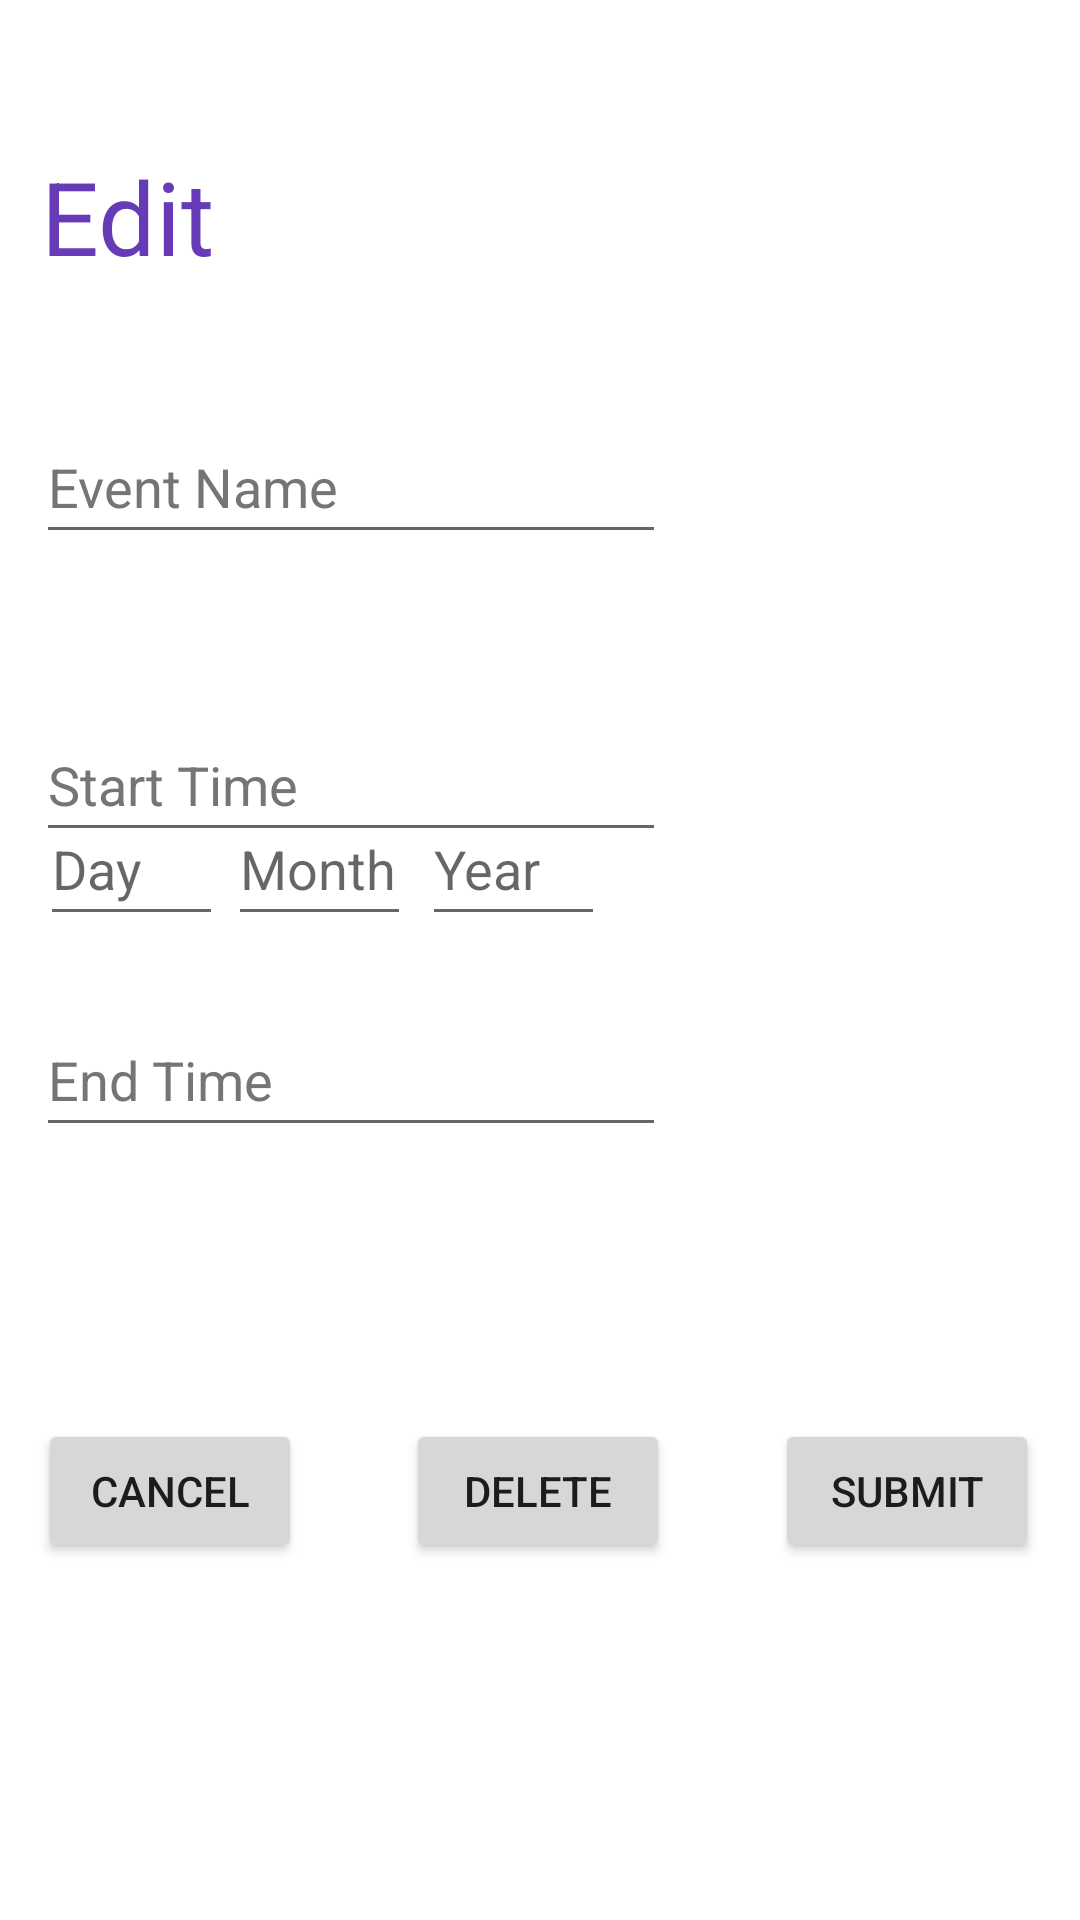

This screen was rendered from an Android layout file. Write that file and the resources it references.
<!-- AndroidManifest.xml: application theme Theme.GroupBSchedulingSoftwareSEFall2022 -->
<!-- res/layout/fragment_edit.xml -->
<?xml version="1.0" encoding="utf-8"?>
<androidx.constraintlayout.widget.ConstraintLayout xmlns:android="http://schemas.android.com/apk/res/android"
  xmlns:app="http://schemas.android.com/apk/res-auto"
  xmlns:tools="http://schemas.android.com/tools"
  android:id="@+id/frameLayout"
  android:layout_width="match_parent"
  android:layout_height="match_parent"
  tools:context=".EditFragment">

  <TextView
      android:id="@+id/edit"
      android:layout_width="wrap_content"
      android:layout_height="wrap_content"
      android:text="@string/edit_label"
      android:textColor="#673AB7"
      android:textSize="34sp"
      app:layout_constraintBottom_toBottomOf="parent"
      app:layout_constraintEnd_toEndOf="parent"
      app:layout_constraintHorizontal_bias="0.045"
      app:layout_constraintStart_toStartOf="parent"
      app:layout_constraintTop_toTopOf="parent"
      app:layout_constraintVertical_bias="0.083" />

  <EditText
    android:id="@+id/editEventName"
    android:layout_width="wrap_content"
    android:layout_height="wrap_content"
    android:autofillHints=""
    android:ems="10"
    android:hint="@string/Event_name"
    android:inputType="textPersonName"
    android:minHeight="48dp"
    android:textColorHint="#757575"
    app:layout_constraintBottom_toBottomOf="parent"
    app:layout_constraintEnd_toEndOf="parent"
    app:layout_constraintHorizontal_bias="0.079"
    app:layout_constraintStart_toStartOf="parent"
    app:layout_constraintTop_toTopOf="parent"
    app:layout_constraintVertical_bias="0.231" />

  <EditText
      android:id="@+id/editStartTime"
      android:layout_width="wrap_content"
      android:layout_height="wrap_content"
      android:layout_marginBottom="356dp"
      android:autofillHints=""
      android:ems="10"
      android:hint="@string/event_start_time"
      android:inputType="time"
      android:minHeight="48dp"
      android:textColorHint="#757575"
      app:layout_constraintBottom_toBottomOf="parent"
      app:layout_constraintEnd_toEndOf="parent"
      app:layout_constraintHorizontal_bias="0.079"
      app:layout_constraintStart_toStartOf="parent" />

  <EditText
      android:id="@+id/editEndTime"
      android:layout_width="wrap_content"
      android:layout_height="wrap_content"
      android:autofillHints=""
      android:ems="10"
      android:hint="@string/event_end_time"
      android:inputType="time"
      android:minHeight="48dp"
      android:textColorHint="#757575"
      app:layout_constraintBottom_toBottomOf="parent"
      app:layout_constraintEnd_toEndOf="parent"
      app:layout_constraintHorizontal_bias="0.079"
      app:layout_constraintStart_toStartOf="parent"
      app:layout_constraintTop_toTopOf="parent"
      app:layout_constraintVertical_bias="0.565" />

  <Button
      android:id="@+id/submitButton"
      android:layout_width="wrap_content"
      android:layout_height="wrap_content"
      android:text="@string/submit"
      app:layout_constraintBottom_toBottomOf="parent"
      app:layout_constraintEnd_toEndOf="parent"
      app:layout_constraintHorizontal_bias="0.95"
      app:layout_constraintStart_toStartOf="parent"
      app:layout_constraintTop_toTopOf="parent"
      app:layout_constraintVertical_bias="0.799" />

  <EditText
      android:id="@+id/editDay"
      android:layout_width="61dp"
      android:layout_height="48dp"
      android:layout_marginTop="264dp"
      android:ems="10"
      android:hint="@string/Day"
      android:inputType="number"
      app:layout_constraintEnd_toEndOf="parent"
      app:layout_constraintHorizontal_bias="0.045"
      app:layout_constraintStart_toStartOf="parent"
      app:layout_constraintTop_toTopOf="parent" />

  <EditText
      android:id="@+id/editMonth"
      android:layout_width="61dp"
      android:layout_height="48dp"
      android:layout_marginTop="264dp"
      android:ems="10"
      android:hint="@string/Month"
      android:inputType="number"
      app:layout_constraintEnd_toEndOf="parent"
      app:layout_constraintHorizontal_bias="0.254"
      app:layout_constraintStart_toStartOf="parent"
      app:layout_constraintTop_toTopOf="parent" />

  <EditText
      android:id="@+id/editYear"
      android:layout_width="61dp"
      android:layout_height="48dp"
      android:layout_marginTop="264dp"
      android:ems="10"
      android:hint="@string/Year"
      android:inputType="number"
      app:layout_constraintEnd_toEndOf="parent"
      app:layout_constraintHorizontal_bias="0.471"
      app:layout_constraintStart_toStartOf="parent"
      app:layout_constraintTop_toTopOf="parent" />

  <Button
      android:id="@+id/cancel_button"
      android:layout_width="wrap_content"
      android:layout_height="wrap_content"
      android:text="@string/cancel"
      app:layout_constraintBottom_toBottomOf="parent"
      app:layout_constraintEnd_toStartOf="@+id/submitButton"
      app:layout_constraintHorizontal_bias="0.075"
      app:layout_constraintStart_toStartOf="parent"
      app:layout_constraintTop_toTopOf="parent"
      app:layout_constraintVertical_bias="0.799" />

  <Button
      android:id="@+id/delete_button"
      android:layout_width="wrap_content"
      android:layout_height="wrap_content"
      android:text="@string/delete"
      app:layout_constraintBottom_toBottomOf="parent"
      app:layout_constraintEnd_toEndOf="parent"
      app:layout_constraintHorizontal_bias="0.498"
      app:layout_constraintStart_toStartOf="parent"
      app:layout_constraintTop_toTopOf="parent"
      app:layout_constraintVertical_bias="0.799" />

</androidx.constraintlayout.widget.ConstraintLayout>
<!-- resources referenced by this layout -->
<resources>
  <string name="Day">Day</string>
  <string name="Event_name">Event Name</string>
  <string name="Month">Month</string>
  <string name="Year">Year</string>
  <string name="cancel">Cancel</string>
  <string name="delete">Delete</string>
  <string name="edit_label">Edit</string>
  <string name="event_end_time">End Time</string>
  <string name="event_start_time">Start Time</string>
  <string name="submit">Submit</string>
  <style name="Theme.GroupBSchedulingSoftwareSEFall2022" parent="Theme.MaterialComponents.DayNight.DarkActionBar">
          
          <item name="colorPrimary">@color/purple_500</item>
          <item name="colorPrimaryVariant">@color/purple_700</item>
          <item name="colorOnPrimary">@color/white</item>
          
          <item name="colorSecondary">@color/teal_200</item>
          <item name="colorSecondaryVariant">@color/teal_700</item>
          <item name="colorOnSecondary">@color/black</item>
          
          <item name="android:statusBarColor" tools:targetApi="l">?attr/colorPrimaryVariant</item>
          
      </style>
  <!-- not gathered from this repository: default colours our renderer supplied (Android Studio template values) -->
  <color name="purple_500">#FF6200EE</color>
  <color name="purple_700">#FF3700B3</color>
  <color name="teal_200">#FF03DAC5</color>
  <color name="teal_700">#FF018786</color>
  <color name="black">#FF000000</color>
  <color name="white">#FFFFFFFF</color>
</resources>
